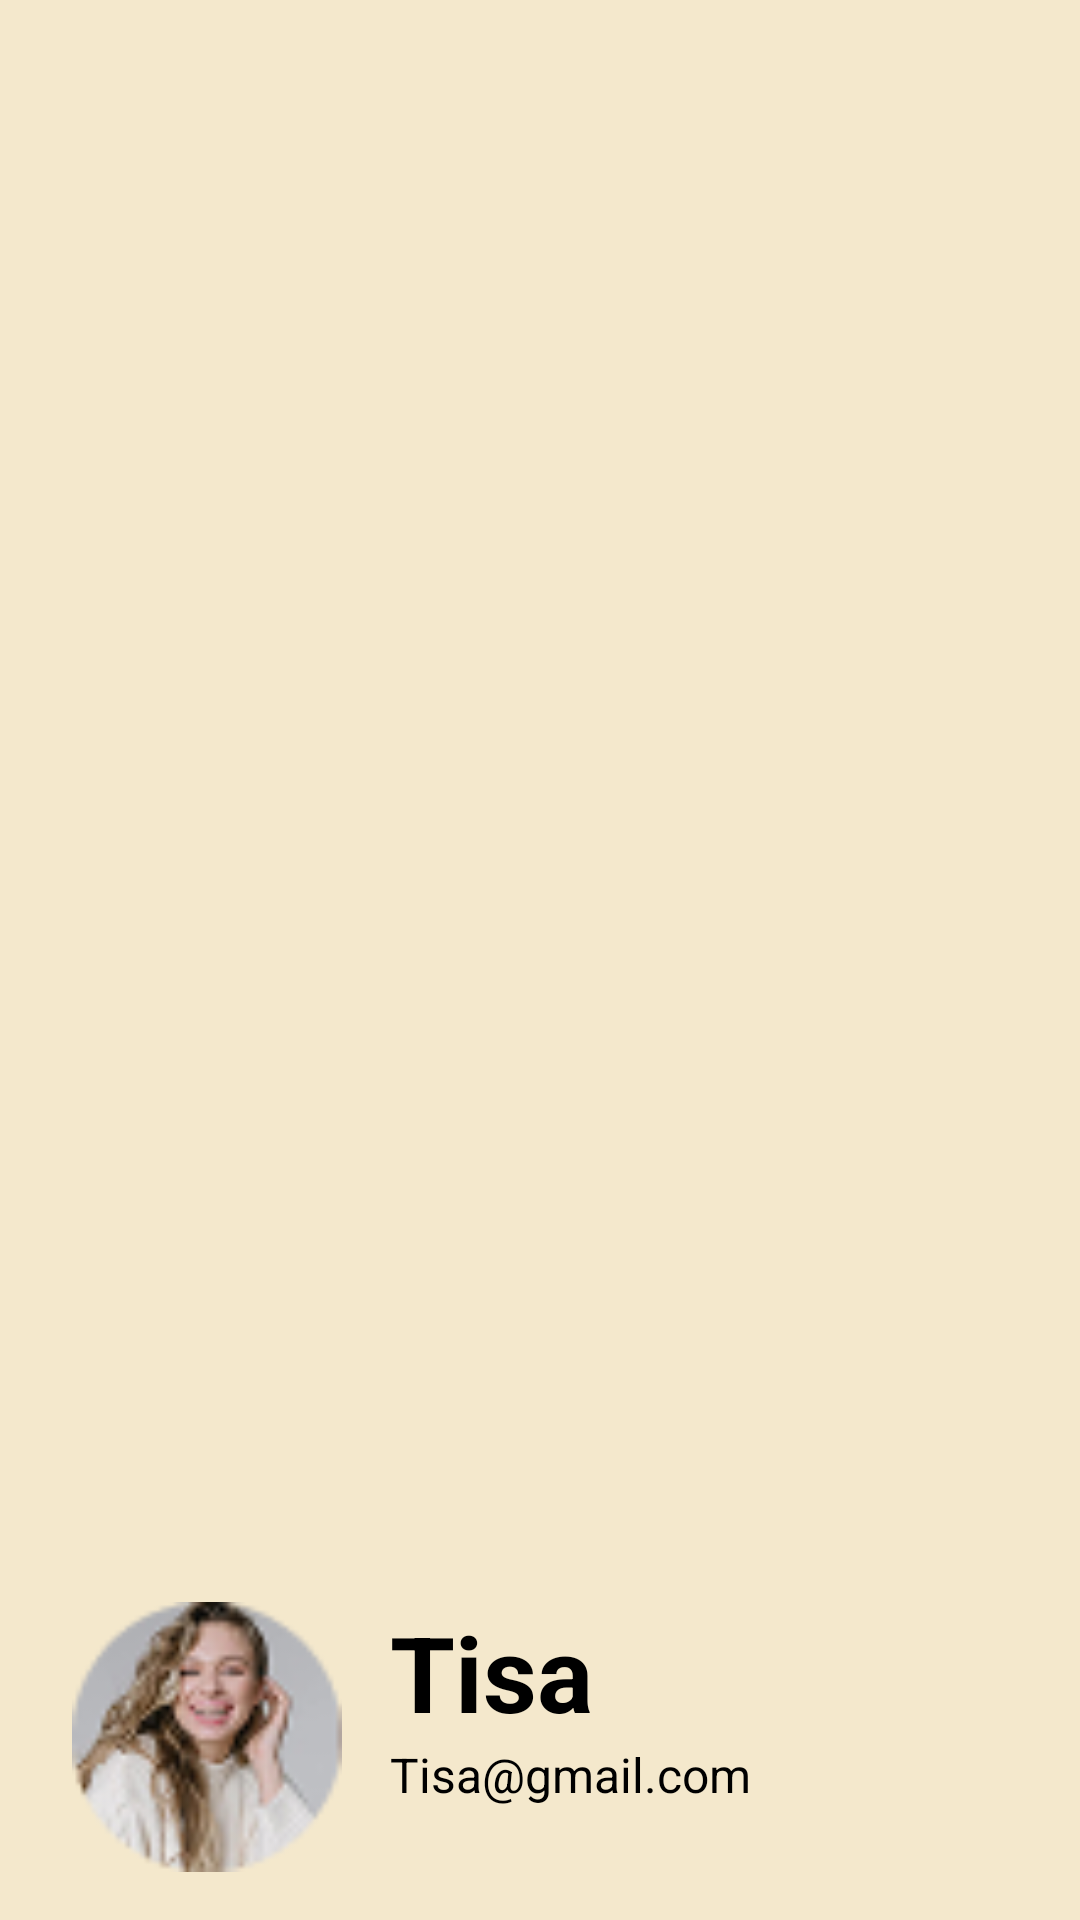

The Android layout XML behind this screen, and the referenced resources:
<!-- AndroidManifest.xml: application theme Theme.BurgerKotlin -->
<!-- res/layout/nav_header_navigation.xml -->
<?xml version="1.0" encoding="utf-8"?>
<LinearLayout xmlns:android="http://schemas.android.com/apk/res/android"
    xmlns:app="http://schemas.android.com/apk/res-auto"
    android:layout_width="match_parent"
    android:layout_height="@dimen/nav_header_height"
    android:background="@drawable/side_nav_bar"
    android:gravity="bottom"
    android:orientation="vertical"
    android:theme="@style/ThemeOverlay.AppCompat.Dark">

    <LinearLayout
        android:id="@+id/profileSection"
        android:layout_width="wrap_content"
        android:layout_height="wrap_content"
        android:layout_marginStart="8dp"
        android:layout_marginTop="60dp"
        android:orientation="horizontal"
        android:padding="16dp"
        app:layout_constraintTop_toTopOf="parent">

        <ImageView
            android:id="@+id/imgProfile"
            android:layout_width="90dp"
            android:layout_height="90dp"
            android:background="@drawable/bg_circle_white"
            android:scaleType="centerCrop"
            android:src="@drawable/ic_profile" />

        <LinearLayout
            android:layout_width="wrap_content"
            android:layout_height="wrap_content"
            android:layout_marginStart="16dp"
            android:orientation="vertical">

            <TextView
                android:id="@+id/txtName"
                android:layout_width="wrap_content"
                android:layout_height="wrap_content"
                android:text="Tisa"
                android:textColor="#000000"
                android:textSize="35sp"
                android:textStyle="bold" />

            <TextView
                android:id="@+id/txtEmail"
                android:layout_width="wrap_content"
                android:layout_height="wrap_content"
                android:text="Tisa@gmail.com"
                android:textColor="#000000"
                android:textSize="16sp" />
        </LinearLayout>
    </LinearLayout>
</LinearLayout>
<!-- resources referenced by this layout -->
<resources>
  <dimen name="nav_header_height">176dp</dimen>
  <!-- drawable ic_profile: png bitmap (drawable, 7089 bytes) -->
  <!-- drawable side_nav_bar (drawable) -->
  <shape xmlns:android="http://schemas.android.com/apk/res/android"
      android:shape="rectangle">
      <gradient
          android:angle="135"
          android:centerColor="#F4E8CC"
          android:endColor="#F4E8CC"
          android:startColor="#F4E8CC"
          android:type="linear" />
  </shape>
  <style name="Theme.BurgerKotlin" parent="Theme.Material3.Light.NoActionBar">
          <item name="colorPrimary">#37A83F</item>
          <item name="colorSecondary">#37A83F</item>
          <item name="colorOnPrimary">@android:color/white</item>
          <item name="colorOnSecondary">@android:color/white</item>
          <item name="android:colorBackground">@android:color/white</item>
          <item name="android:windowBackground">@android:color/white</item>
      </style>
</resources>
